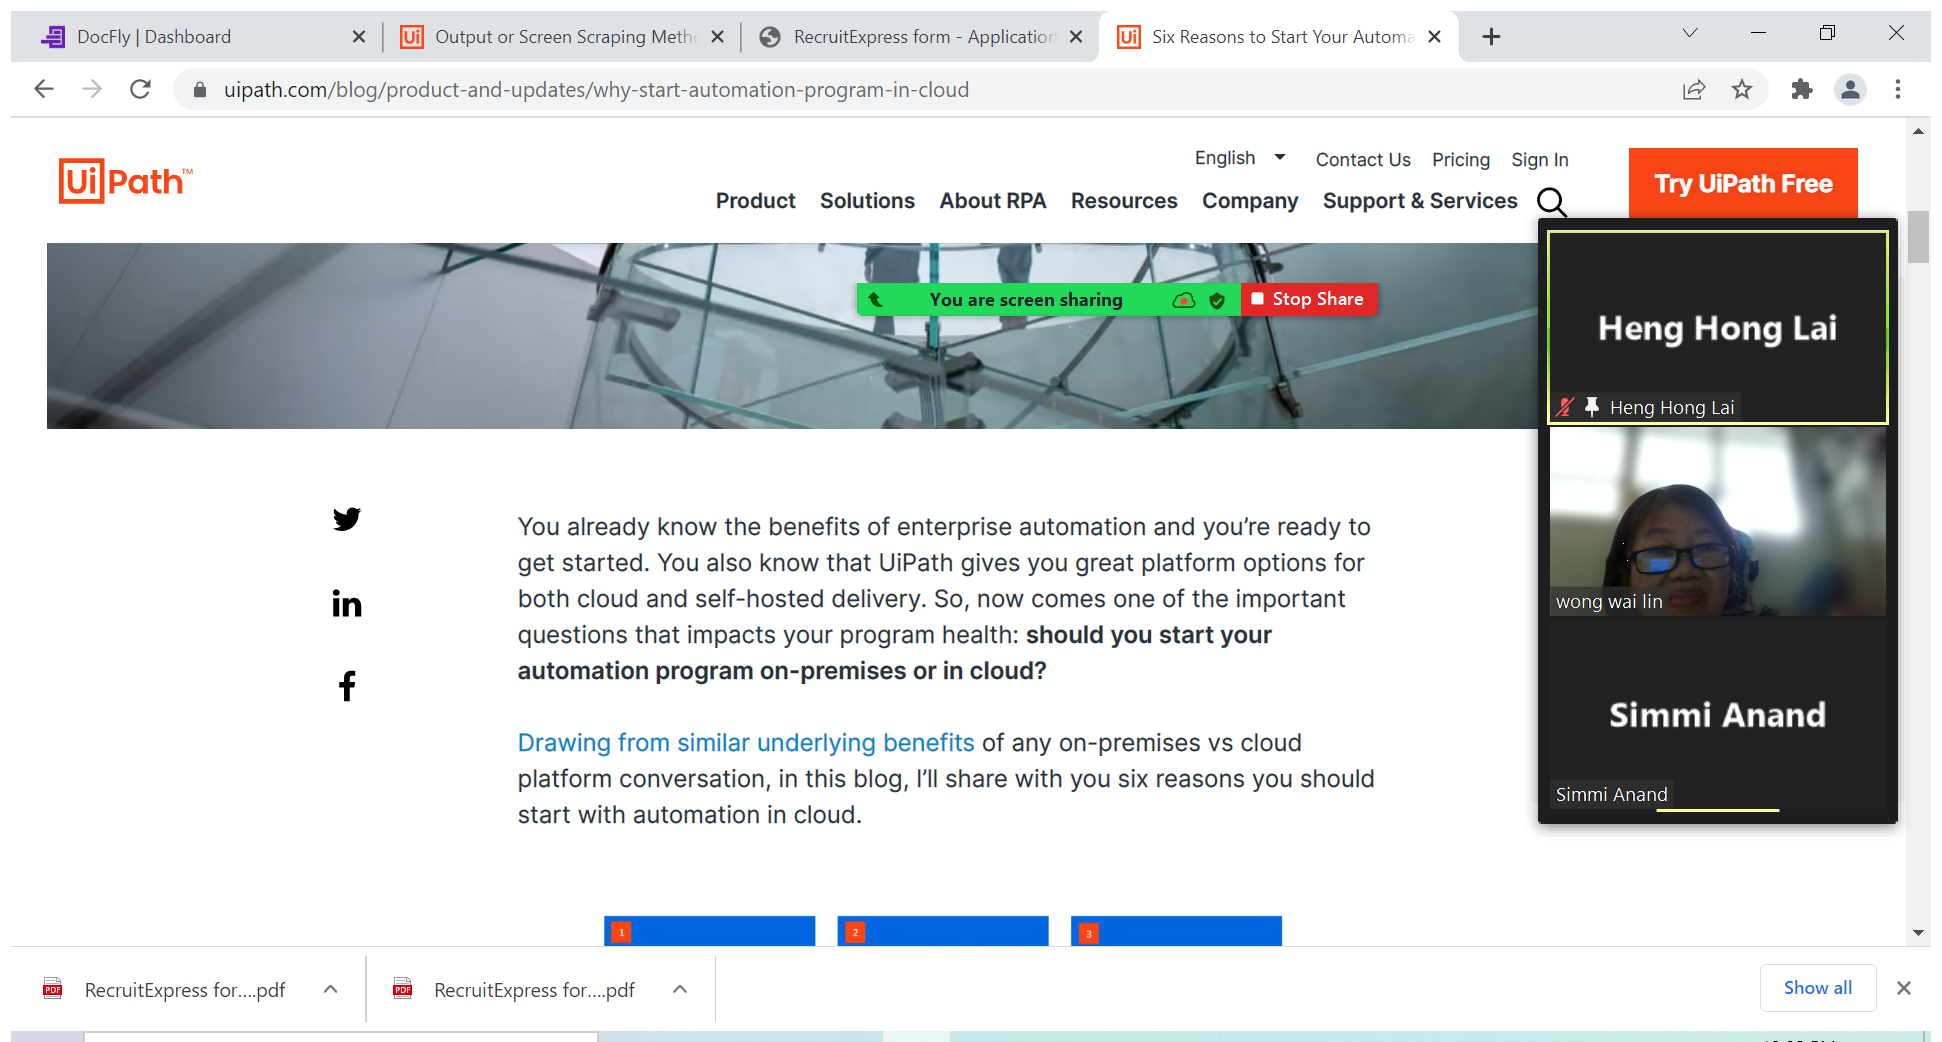
Workflow: M12_ScreenScrapping-pg21

Step 1: Attach Browser 'SixReason Page' in window 'Six Reasons to Start Your Automation Program in Cloud | UiPath' (chrome.exe)

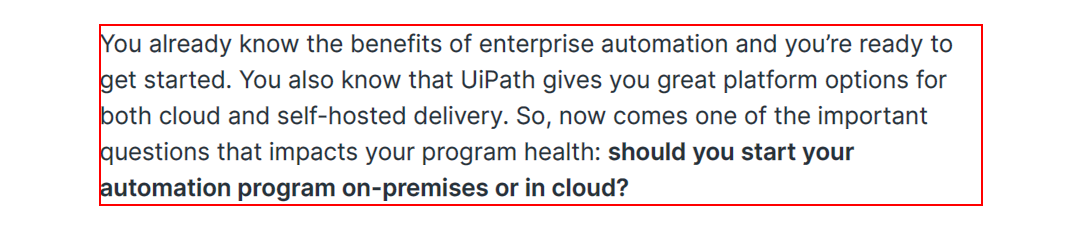
Step 2: get-text from the paragraph